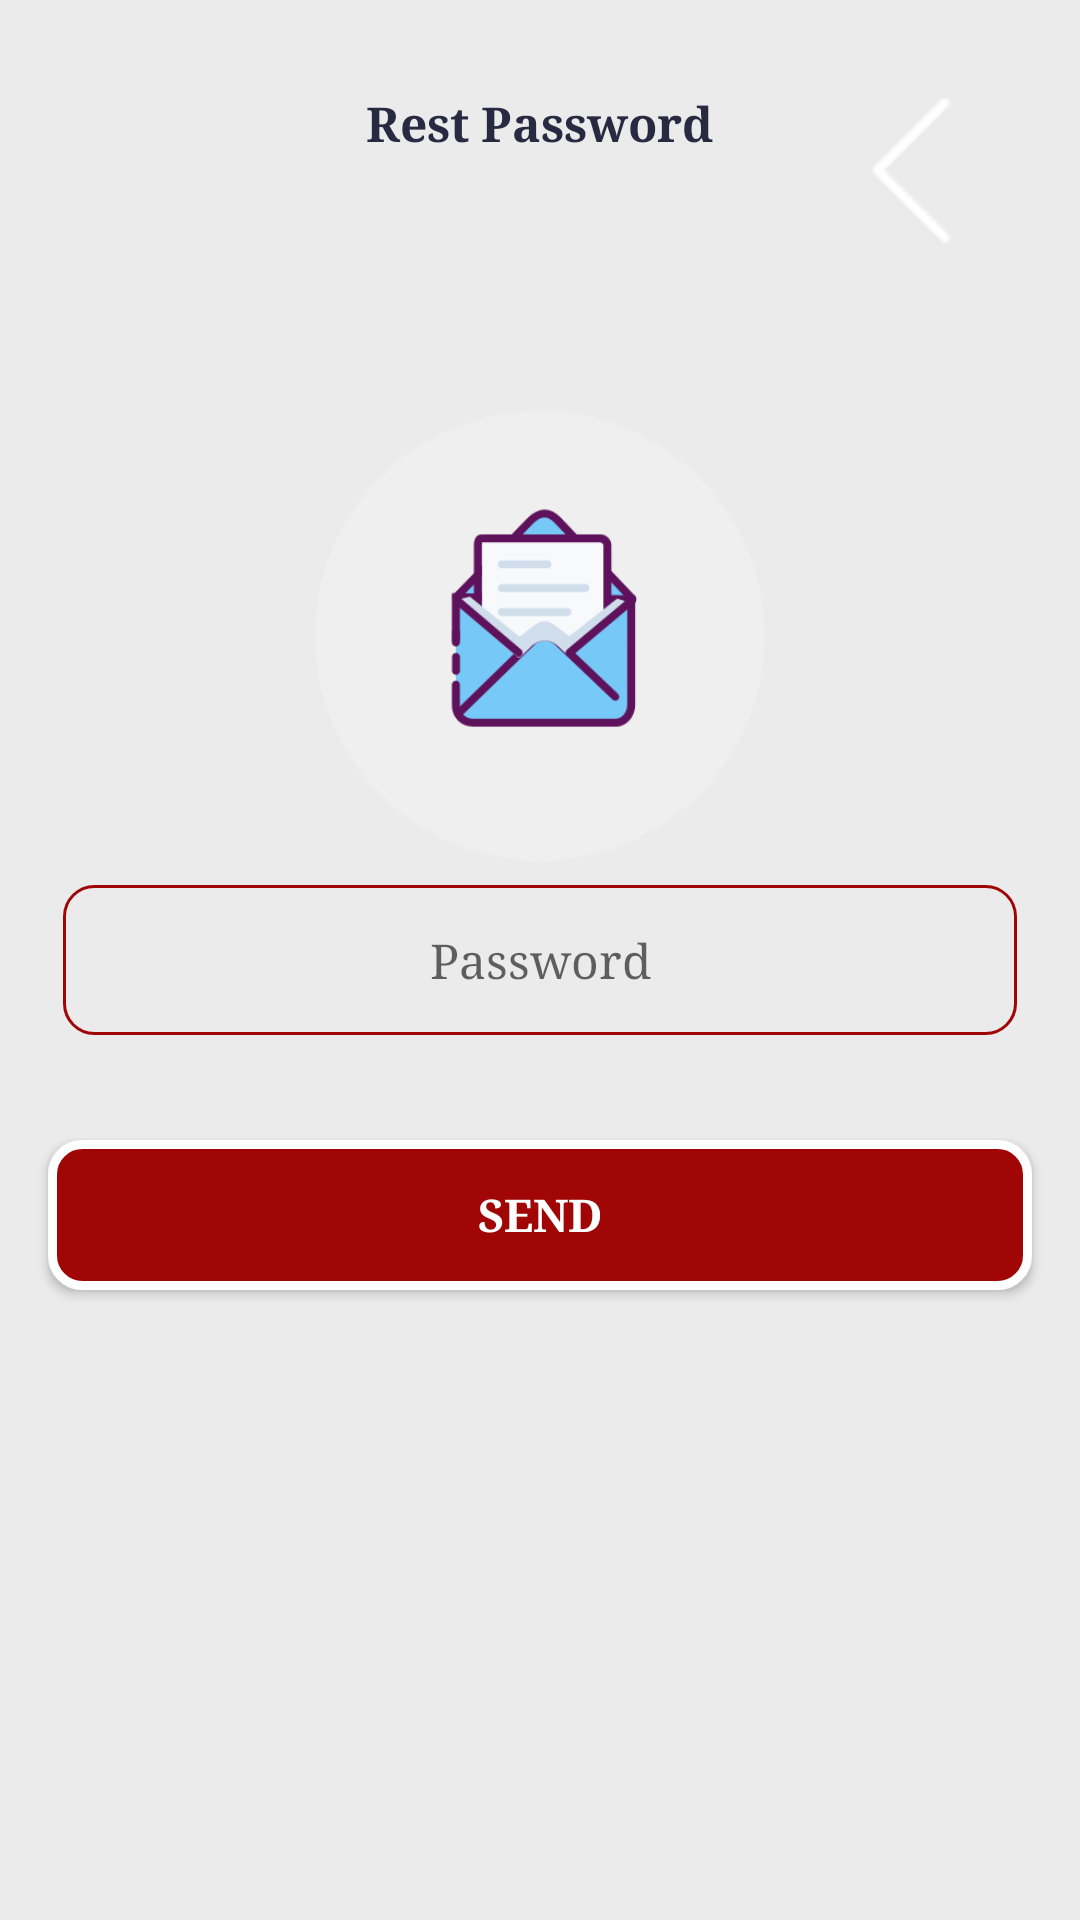

Produce the Android XML layout that renders to this screen, including the resource entries it uses.
<!-- AndroidManifest.xml: application theme AppTheme -->
<!-- res/layout/activity_change_password.xml -->
<?xml version="1.0" encoding="utf-8"?>
<RelativeLayout xmlns:android="http://schemas.android.com/apk/res/android"
    xmlns:app="http://schemas.android.com/apk/res-auto"
    xmlns:tools="http://schemas.android.com/tools"
    android:layout_width="match_parent"
    android:layout_height="match_parent"
    android:background="@color/grey_clr"
    tools:context=".ui.Forgetpassword">

    <ImageView
        android:id="@+id/bt_back"
        android:layout_width="wrap_content"
        android:layout_height="wrap_content"
        android:layout_alignParentEnd="true"
        android:layout_alignParentRight="true"
        android:layout_margin="20dp"
        android:padding="10dp"
        android:src="@drawable/left" />

    <TextView
        android:id="@+id/bt_bacdk"
        android:layout_width="wrap_content"
        android:layout_height="wrap_content"
        android:layout_centerHorizontal="true"
        android:layout_margin="20dp"
        android:padding="10dp"
        android:text="@string/Restpass"
        android:textColor="@color/text_dark_grey"
        android:textSize="16sp"
        android:textStyle="bold" />
    <ImageView
        android:id="@+id/logod"
        android:layout_width="150dp"
        android:layout_height="150dp"
        android:layout_below="@id/bt_back"
        android:layout_centerHorizontal="true"
        android:layout_margin="25dp"
        android:src="@drawable/mail_circle" />


    <RelativeLayout
        android:layout_width="match_parent"
        android:layout_height="wrap_content"
        android:layout_marginLeft="16dp"
        android:layout_marginRight="16dp"
        android:layout_centerInParent="true"
        android:id="@+id/ephone">

        <EditText
            android:layout_width="match_parent"
            android:layout_height="50dp"
            android:inputType="textEmailAddress"
            android:id="@+id/et_phone"
            android:textColor="@color/text_dark_grey"
            android:textSize="16sp"
            android:singleLine="true"
            android:background="@drawable/roundedborder"
            android:hint="@string/Password"
            android:layout_margin="5dp"
            android:gravity="center"
            />


    </RelativeLayout>
    <Button
        android:id="@+id/btn_email"
        android:layout_width="match_parent"
        android:layout_height="50dp"
        android:layout_centerHorizontal="true"
        android:layout_marginTop="30dp"
        android:layout_below="@+id/ephone"
        android:layout_marginStart="16dp"
        android:layout_marginEnd="16dp"
        android:layout_marginLeft="16dp"
        android:layout_marginRight="16dp"
        android:padding="10dp"
        android:background="@drawable/layout_bg"
        android:text="@string/Send"
        android:textColor="@color/white_color"
        android:textSize="15sp"
        android:textStyle="bold" />
</RelativeLayout>
<!-- resources referenced by this layout -->
<resources>
  <color name="grey_clr">#EBEBEB</color>
  <color name="text_dark_grey">#272A40</color>
  <color name="white_color">#ffffff</color>
  <!-- drawable layout_bg (drawable) -->
  <?xml version="1.0" encoding="UTF-8"?>
  <shape xmlns:android="http://schemas.android.com/apk/res/android">
      <solid android:color="@color/colorPrimary" />
      <stroke
          android:width="3dp"
          android:color="@color/white_color" />
      <corners android:radius="10dp" />
      <padding
          android:bottom="0dp"
          android:left="0dp"
          android:right="0dp"
          android:top="0dp" />
  </shape>
  <!-- drawable left: png bitmap (drawable, 254 bytes) -->
  <!-- drawable mail_circle: png bitmap (drawable, 19857 bytes) -->
  <!-- drawable roundedborder (drawable) -->
  <?xml version="1.0" encoding="utf-8"?>
  <shape xmlns:android="http://schemas.android.com/apk/res/android" >
  
      <corners android:radius="10dp" />
  
      <stroke  android:width="1dp"
          android:color="@color/colorPrimary" />
  
  </shape>
  <string name="Password">Password</string>
  <string name="Restpass">Rest Password</string>
  <string name="Send">Send</string>
  <style name="AppTheme" parent="Theme.AppCompat.Light.NoActionBar">
          
          <item name="colorPrimary">@color/colorPrimary</item>
          <item name="colorPrimaryDark">@color/colorPrimaryDark</item>
          <item name="colorAccent">@color/colorAccent</item>
          <item name="android:typeface">serif</item>
  
      </style>
  <color name="colorPrimary">#A00606</color>
  <color name="colorPrimaryDark">#9F0606</color>
  <color name="colorAccent">#000000</color>
</resources>
